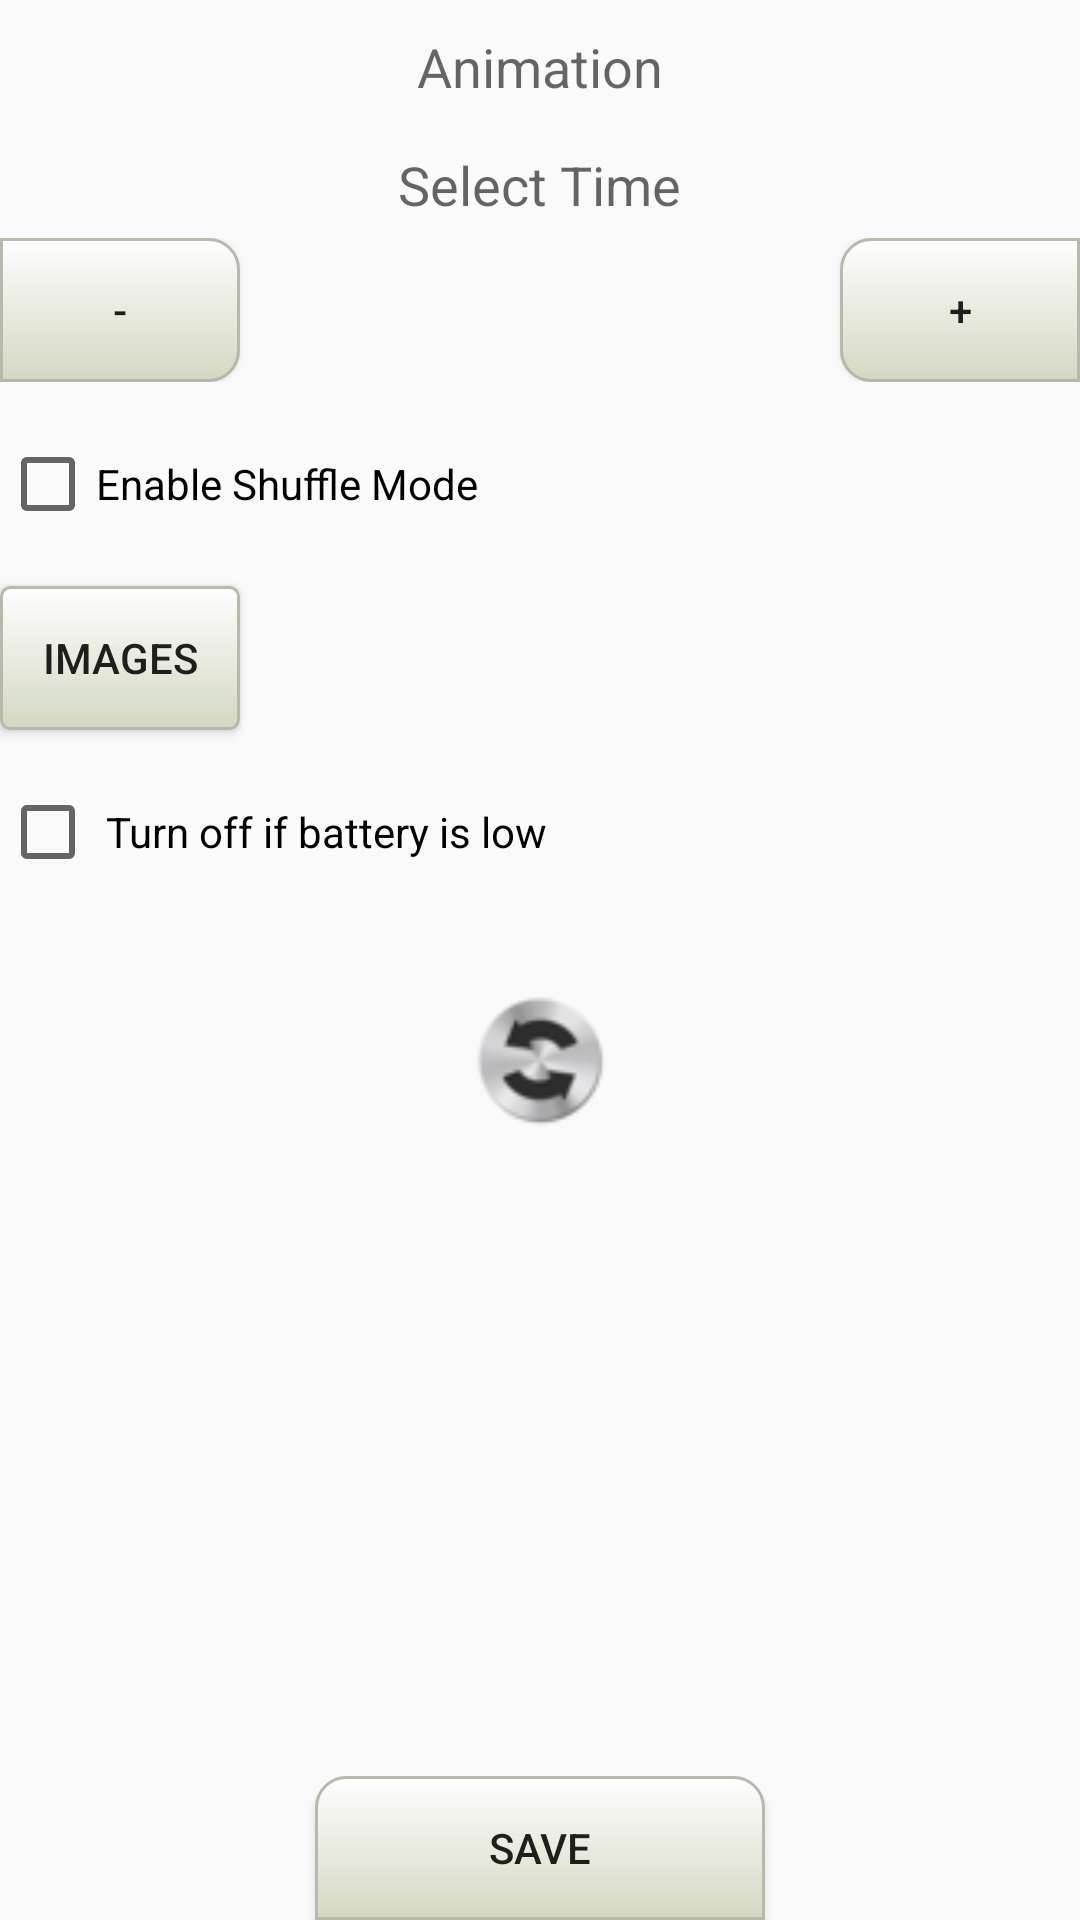

This screen was rendered from an Android layout file. Write that file and the resources it references.
<!-- AndroidManifest.xml: application theme AppTheme.NoActionBar -->
<!-- res/layout/activity_anim.xml -->
<?xml version="1.0" encoding="utf-8"?>
<LinearLayout xmlns:android="http://schemas.android.com/apk/res/android"
    xmlns:mySwitch="http://schemas.android.com/apk/res-auto"
    android:orientation="vertical"
    android:layout_width="match_parent"
    android:layout_height="match_parent"
    android:background="@drawable/background"
    >

    <TextView
        android:id="@+id/anim"
        android:layout_width="match_parent"
        android:layout_height="wrap_content"
        android:text="@string/anim"
        android:gravity="center"
        android:layout_marginTop="10dp"
        android:layout_marginBottom="15dp"
        android:textAppearance="?android:attr/textAppearanceMedium" />

    <RelativeLayout
        android:id="@+id/h"
        android:layout_width="match_parent"
        android:layout_height="wrap_content"
        android:layout_alignParentBottom="true"
        android:layout_alignParentLeft="true"
        android:orientation="vertical" >

        <TextView
            android:id="@+id/textView1"
            android:layout_width="wrap_content"
            android:layout_height="wrap_content"
            android:layout_alignParentTop="true"
            android:layout_centerHorizontal="true"
            android:text="@string/seltime"
            android:textAppearance="?android:attr/textAppearanceMedium" />

        <CheckBox
            android:id="@+id/show_shuffle"
            android:layout_width="fill_parent"
            android:layout_height="wrap_content"
            android:layout_alignParentLeft="true"
            android:layout_below="@+id/h2"
            android:layout_marginTop="18dp"
            android:layout_marginBottom="18dp"
            android:text="@string/shuffle" />
        <Button
            android:id="@+id/show_dir"
            android:layout_width="80dp"
            android:layout_height="wrap_content"
            android:layout_alignParentLeft="true"
            android:layout_below="@+id/show_shuffle"
            android:background="@drawable/custom_btn_sandrift"
            android:text="@string/images" />

        <RelativeLayout
            android:id="@+id/h2"

            android:layout_width="match_parent"
            android:layout_height="wrap_content"
            android:layout_alignParentLeft="true"
            android:layout_alignParentTop="true"
            android:layout_marginTop="30dp"
            android:orientation="vertical" >

            <Button
                android:id="@+id/p"
                style="?android:attr/buttonStyleSmall"
                android:layout_width="80dp"
                android:layout_height="wrap_content"
                android:layout_alignParentRight="true"
                android:layout_alignParentTop="true"
                android:background="@drawable/plus"
                android:text="+" />

            <Button
                android:id="@+id/m"
                android:layout_width="80dp"
                android:layout_height="wrap_content"
                android:layout_alignParentLeft="true"
                android:layout_alignParentTop="true"
                android:background="@drawable/minus"
                android:text="-" />

            <TextView
                android:id="@+id/interval"
                android:layout_width="wrap_content"
                android:layout_height="wrap_content"
                android:layout_centerHorizontal="true"
                android:layout_centerVertical="true"
                android:text=""
                android:textAppearance="?android:attr/textAppearanceMedium" />
        </RelativeLayout>

        <TextView
            android:id="@+id/pict"
            android:layout_width="wrap_content"
            android:layout_height="wrap_content"
            android:layout_alignBaseline="@+id/show_dir"
            android:layout_alignBottom="@+id/show_dir"
            android:layout_alignParentRight="true"

            android:layout_toRightOf="@+id/show_dir"

            android:textAppearance="?android:attr/textAppearanceMedium" />

        <Button
            android:id="@+id/save"
            android:layout_width="150dp"
            android:layout_height="wrap_content"
            android:layout_alignParentBottom="true"
            android:layout_centerHorizontal="true"
            android:text="@string/save"
            android:onClick="saveOnClick"
            android:background="@drawable/button" />

        <ImageView
            android:id="@+id/refresh"
            style="?android:attr/buttonStyleSmall"
            android:layout_width="wrap_content"
            android:layout_height="wrap_content"
            android:background="@drawable/refresh"
            android:layout_below="@+id/battery"
            android:layout_centerHorizontal="true"
            android:onClick="refreshOnClick"
            android:layout_marginTop="18dp"/>

        <CheckBox
            android:layout_width="wrap_content"
            android:layout_height="wrap_content"
            android:text=" Turn off if battery is low"
            android:id="@+id/battery"
            android:layout_below="@+id/show_dir"
            android:layout_marginTop="18dp"
            android:layout_marginBottom="18dp"
            android:layout_alignParentLeft="true"
            android:layout_alignParentStart="true"
            android:layout_alignParentRight="true"
            android:layout_alignParentEnd="true"
            android:checked="false" />

    </RelativeLayout>





</LinearLayout>
<!-- resources referenced by this layout -->
<resources>
  <!-- drawable minus (drawable) -->
  <?xml version="1.0" encoding="utf-8"?>
  <selector xmlns:android="http://schemas.android.com/apk/res/android" >
       <item android:state_pressed="true" >
           <shape android:shape="rectangle"  >
               <corners 
                    android:topRightRadius="10dip"
                    android:bottomRightRadius="10dip" />
              <stroke android:width="1dip" android:color="#b7b9ac"  />
               <gradient  android:angle="-90"  android:startColor="#a3a890" android:endColor="#d3d5c9"  />            
        </shape>
       </item>
      <item android:state_focused="true">
           <shape android:shape="rectangle"  >
                <corners 
                    android:topRightRadius="10dip"
                    android:bottomRightRadius="10dip" />
           <stroke android:width="1dip" android:color="#b7b9ac" />
               <solid  android:color="#d3d8c2"/>      
             </shape>
       </item>  
      <item >
          <shape android:shape="rectangle"  >
                <corners 
                    android:topRightRadius="10dip"
                    android:bottomRightRadius="10dip" />
             <stroke android:width="1dip" android:color="#b7b9ac"  />
               <gradient  android:angle="-90" android:startColor="#fefefe" android:endColor="#d3d8c2"/>            
              </shape>
       </item>
  </selector>
  <!-- drawable plus (drawable) -->
  <?xml version="1.0" encoding="utf-8"?>
  <selector xmlns:android="http://schemas.android.com/apk/res/android" >
       <item android:state_pressed="true" >
           <shape android:shape="rectangle"  >
               <corners android:topLeftRadius="10dip"
                   android:bottomLeftRadius="10dip"/>
             <stroke android:width="1dip" android:color="#b7b9ac"  />
               <gradient  android:angle="-90"  android:startColor="#a3a890" android:endColor="#d3d5c9"  />            
        </shape>
       </item>
      <item android:state_focused="true">
           <shape android:shape="rectangle"  >
              <corners android:topLeftRadius="10dip"
                   android:bottomLeftRadius="10dip"/>
             <stroke android:width="1dip" android:color="#b7b9ac" />
               <solid  android:color="#d3d8c2"/>      
          </shape>
       </item>  
      <item >
          <shape android:shape="rectangle"  >
              <corners android:topLeftRadius="10dip"
                   android:bottomLeftRadius="10dip"/>
           <stroke android:width="1dip" android:color="#b7b9ac"  />
               <gradient  android:angle="-90" android:startColor="#fefefe" android:endColor="#d3d8c2"/>            
            </shape>
       </item>
  </selector>
  <string name="anim">Animation</string>
  <string name="images">Images</string>
  <string name="save">          Save          </string>
  <string name="seltime">Select Time</string>
  <string name="shuffle">Enable Shuffle Mode</string>
  <style name="AppTheme.NoActionBar">
          <item name="windowActionBar">false</item>
          <item name="windowNoTitle">true</item>
      </style>
</resources>
